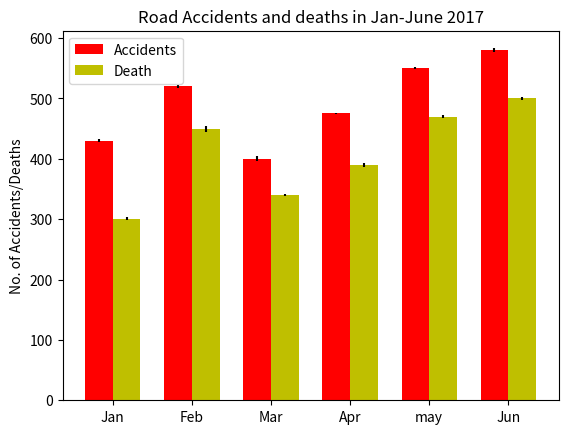

This figure's Python source:
import numpy as np
import matplotlib.pyplot as plt

N = 6
accident_means = (430, 520, 400, 475, 550, 580)
accident_std = (2, 3, 4, 1, 2, 3)

ind = np.arange(N)  # the x locations for the groups
width = 0.35       # the width of the bars

fig, ax = plt.subplots()
rects1 = ax.bar(ind, accident_means, width, color='r', yerr=accident_std)

death_means = (301, 450, 340, 390, 470, 500)
death_std = (3, 5, 2, 3, 3, 2)
rects2 = ax.bar(ind + width, death_means, width, color='y', yerr=death_std)

# add some text for labels, title and axes ticks
ax.set_ylabel('No. of Accidents/Deaths')
ax.set_title('Road Accidents and deaths in Jan-June 2017')
ax.set_xticks(ind + width / 2)
ax.set_xticklabels(('Jan', 'Feb', 'Mar', 'Apr', 'may', 'Jun'))

ax.legend((rects1[0], rects2[0]), ('Accidents', 'Death'))


plt.show()
